Run: headless pygame with SDL's dummy video driver; simulated clock (each Clock.tick advances the game by its frame time, no real sleeping); random seed 0; keys injected as events and as key.get_pressed() state; no mouse input.
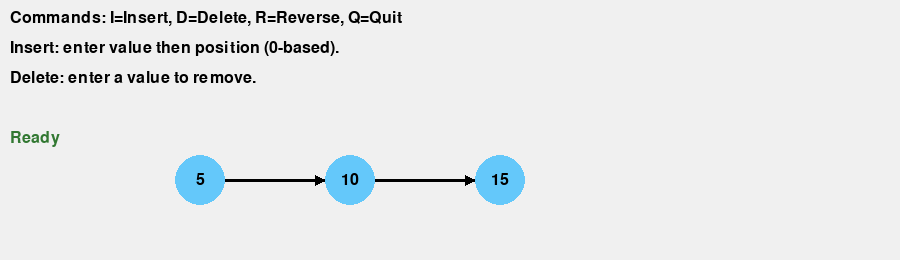
Frame 1 of 4 · flips 1–60 · no input
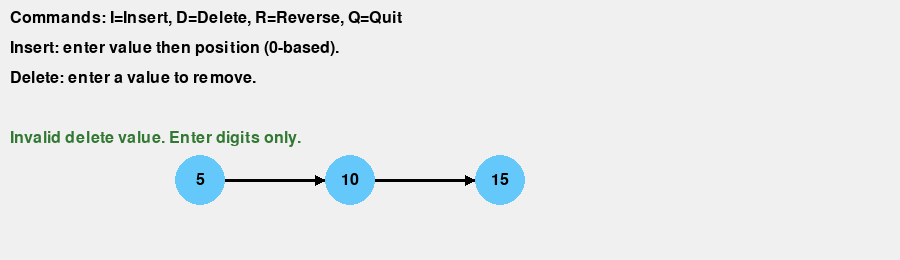
Frame 2 of 4 · flips 61–180 · tapped SPACE, RETURN · held RIGHT (→), D
Frame 3 of 4 · flips 181–300 · held DOWN (↓), S · screen unchanged from frame 2, image omitted
Frame 4 of 4 · flips 301–420 · held LEFT (←), A, UP (↑), W · screen unchanged from frame 3, image omitted

The pygame program that drew these frames:

import pygame
import sys
pygame.init()
WIDTH, HEIGHT = 900, 260
screen = pygame.display.set_mode((WIDTH, HEIGHT))
FONT = pygame.font.SysFont(None, 24)
clock = pygame.time.Clock()
NODE_RADIUS = 25

class Node:
    def __init__(self, value):
        self.value = value
        self.next = None

class LinkedList:
    def __init__(self):
        self.head = None

    def append(self, value):
        if not self.head:
            self.head = Node(value)
            return
        current = self.head
        while current.next:
            current = current.next
        current.next = Node(value)

    def insert(self, value, position):
        new_node = Node(value)
        if not self.head or position <= 0:
            new_node.next = self.head
            self.head = new_node
            return 0
        current = self.head
        idx = 0
        while current.next and idx < position - 1:
            current = current.next
            idx += 1
        new_node.next = current.next
        current.next = new_node
        return idx + 1

    def delete(self, value):
        current = self.head
        prev = None
        idx = 0
        while current:
            if current.value == value:
                if prev:
                    prev.next = current.next
                else:
                    self.head = current.next
                return idx
            prev = current
            current = current.next
            idx += 1
        return -1

    def reverse(self):
        prev = None
        current = self.head
        while current:
            nxt = current.next
            current.next = prev
            prev = current
            current = nxt
        self.head = prev

    def to_list(self):
        elems = []
        current = self.head
        while current:
            elems.append(current.value)
            current = current.next
        return elems

    def __len__(self):
        count = 0
        current = self.head
        while current:
            count += 1
            current = current.next
        return count


def draw_text(text, x, y, color=(0, 0, 0)):
    rendered = FONT.render(text, True, color)
    screen.blit(rendered, (x, y))


def draw_node(x, y, value, highlight=False):
    color = (255, 150, 120) if highlight else (100, 200, 250)
    pygame.draw.circle(screen, color, (int(x), int(y)), NODE_RADIUS)
    text = FONT.render(str(value), True, (0, 0, 0))
    text_rect = text.get_rect(center=(int(x), int(y)))
    screen.blit(text, text_rect)


def draw_arrow(start_pos, end_pos):
    start = (int(start_pos[0]), int(start_pos[1]))
    end = (int(end_pos[0]), int(end_pos[1]))
    pygame.draw.line(screen, (0, 0, 0), start, end, 3)
    dx = end[0] - start[0]
    dy = end[1] - start[1]
    length = max(1, (dx * dx + dy * dy) ** 0.5)
    ux = dx / length
    uy = dy / length
    left = (end[0] - 10 * ux + 5 * uy, end[1] - 10 * uy - 5 * ux)
    right = (end[0] - 10 * ux - 5 * uy, end[1] - 10 * uy + 5 * ux)
    pygame.draw.polygon(screen, (0, 0, 0), [left, end, right])


def draw_linked_list(linked_list, highlight_index=None):
    screen.fill((240, 240, 240))
    nodes = []
    current = linked_list.head
    x, y = 200, 180
    idx = 0
    while current:
        nodes.append((x, y, current.value, idx == highlight_index))
        x += 150
        current = current.next
        idx += 1
    for i, (x, y, val, highlight) in enumerate(nodes):
        draw_node(x, y, val, highlight)
        if i < len(nodes) - 1:
            draw_arrow((x + NODE_RADIUS, y), (x + 150 - NODE_RADIUS, y))


def animate_transition(values, start_positions, end_positions, steps=20):
    for step in range(1, steps + 1):
        t = step / steps
        screen.fill((240, 240, 240))
        interp = []
        for (x0, y0), (x1, y1), val in zip(start_positions, end_positions, values):
            x = x0 + (x1 - x0) * t
            y = y0 + (y1 - y0) * t
            interp.append((x, y, val))
        for i, (x, y, val) in enumerate(interp):
            draw_node(x, y, val)
            if i < len(interp) - 1:
                next_x, next_y = interp[i + 1][0], interp[i + 1][1]
                draw_arrow((x + NODE_RADIUS, y), (next_x - NODE_RADIUS, next_y))
        pygame.display.flip()
        clock.tick(60)


def animate_reverse(linked_list):
    values = linked_list.to_list()
    if len(values) <= 1:
        return
    start_positions = [(200 + i * 150, 180) for i in range(len(values))]
    end_positions = list(reversed(start_positions))
    animate_transition(values, start_positions, end_positions)
    linked_list.reverse()
    draw_linked_list(linked_list)
    pygame.time.wait(300)


def main():
    ll = LinkedList()
    ll.append(5)
    ll.append(10)
    ll.append(15)

    mode = None
    input_text = ''
    prompt_text = ''
    status_text = 'Ready'
    insert_value = None
    last_highlight = None

    running = True
    while running:
        draw_linked_list(ll, highlight_index=last_highlight)
        draw_text('Commands: I=Insert, D=Delete, R=Reverse, Q=Quit', 10, 10)
        draw_text('Insert: enter value then position (0-based).', 10, 40)
        draw_text('Delete: enter a value to remove.', 10, 70)
        if mode:
            draw_text(f'{prompt_text} {input_text}', 10, 100, (50, 50, 150))
        draw_text(status_text, 10, 130, (50, 120, 50))
        pygame.display.flip()

        for event in pygame.event.get():
            if event.type == pygame.QUIT:
                running = False
            elif event.type == pygame.KEYDOWN:
                if mode is None:
                    if event.key == pygame.K_i:
                        mode = 'insert_value'
                        input_text = ''
                        prompt_text = 'Insert value:'
                        status_text = 'Type the node value and press Enter.'
                    elif event.key == pygame.K_d:
                        mode = 'delete'
                        input_text = ''
                        prompt_text = 'Delete value:'
                        status_text = 'Type the node value and press Enter.'
                    elif event.key == pygame.K_r:
                        animate_reverse(ll)
                        status_text = 'Reversed the list.'
                        last_highlight = None
                    elif event.key in (pygame.K_q, pygame.K_ESCAPE):
                        running = False
                else:
                    if event.key == pygame.K_BACKSPACE:
                        input_text = input_text[:-1]
                    elif event.key == pygame.K_RETURN:
                        if mode == 'insert_value':
                            try:
                                insert_value = int(input_text)
                                mode = 'insert_pos'
                                input_text = ''
                                prompt_text = 'Insert position:'
                                status_text = 'Enter insertion position (0-based).'
                            except ValueError:
                                status_text = 'Invalid value. Please type digits only.'
                                mode = None
                                input_text = ''
                        elif mode == 'insert_pos':
                            try:
                                position = int(input_text)
                                inserted_index = ll.insert(insert_value, position)
                                status_text = f'Inserted {insert_value} at position {inserted_index}.'
                                last_highlight = inserted_index
                            except ValueError:
                                status_text = 'Invalid position. Enter an integer.'
                            mode = None
                            input_text = ''
                        elif mode == 'delete':
                            try:
                                delete_value = int(input_text)
                                deleted_index = ll.delete(delete_value)
                                if deleted_index >= 0:
                                    status_text = f'Deleted {delete_value} from position {deleted_index}.'
                                    last_highlight = min(deleted_index, len(ll) - 1) if len(ll) > 0 else None
                                else:
                                    status_text = f'Value {delete_value} not found.'
                                    last_highlight = None
                            except ValueError:
                                status_text = 'Invalid delete value. Enter digits only.'
                            mode = None
                            input_text = ''
                    else:
                        if event.unicode.isdigit() or (event.unicode == '-' and input_text == ''):
                            input_text += event.unicode
        clock.tick(60)

    pygame.quit()

if __name__ == "__main__":
    main()
